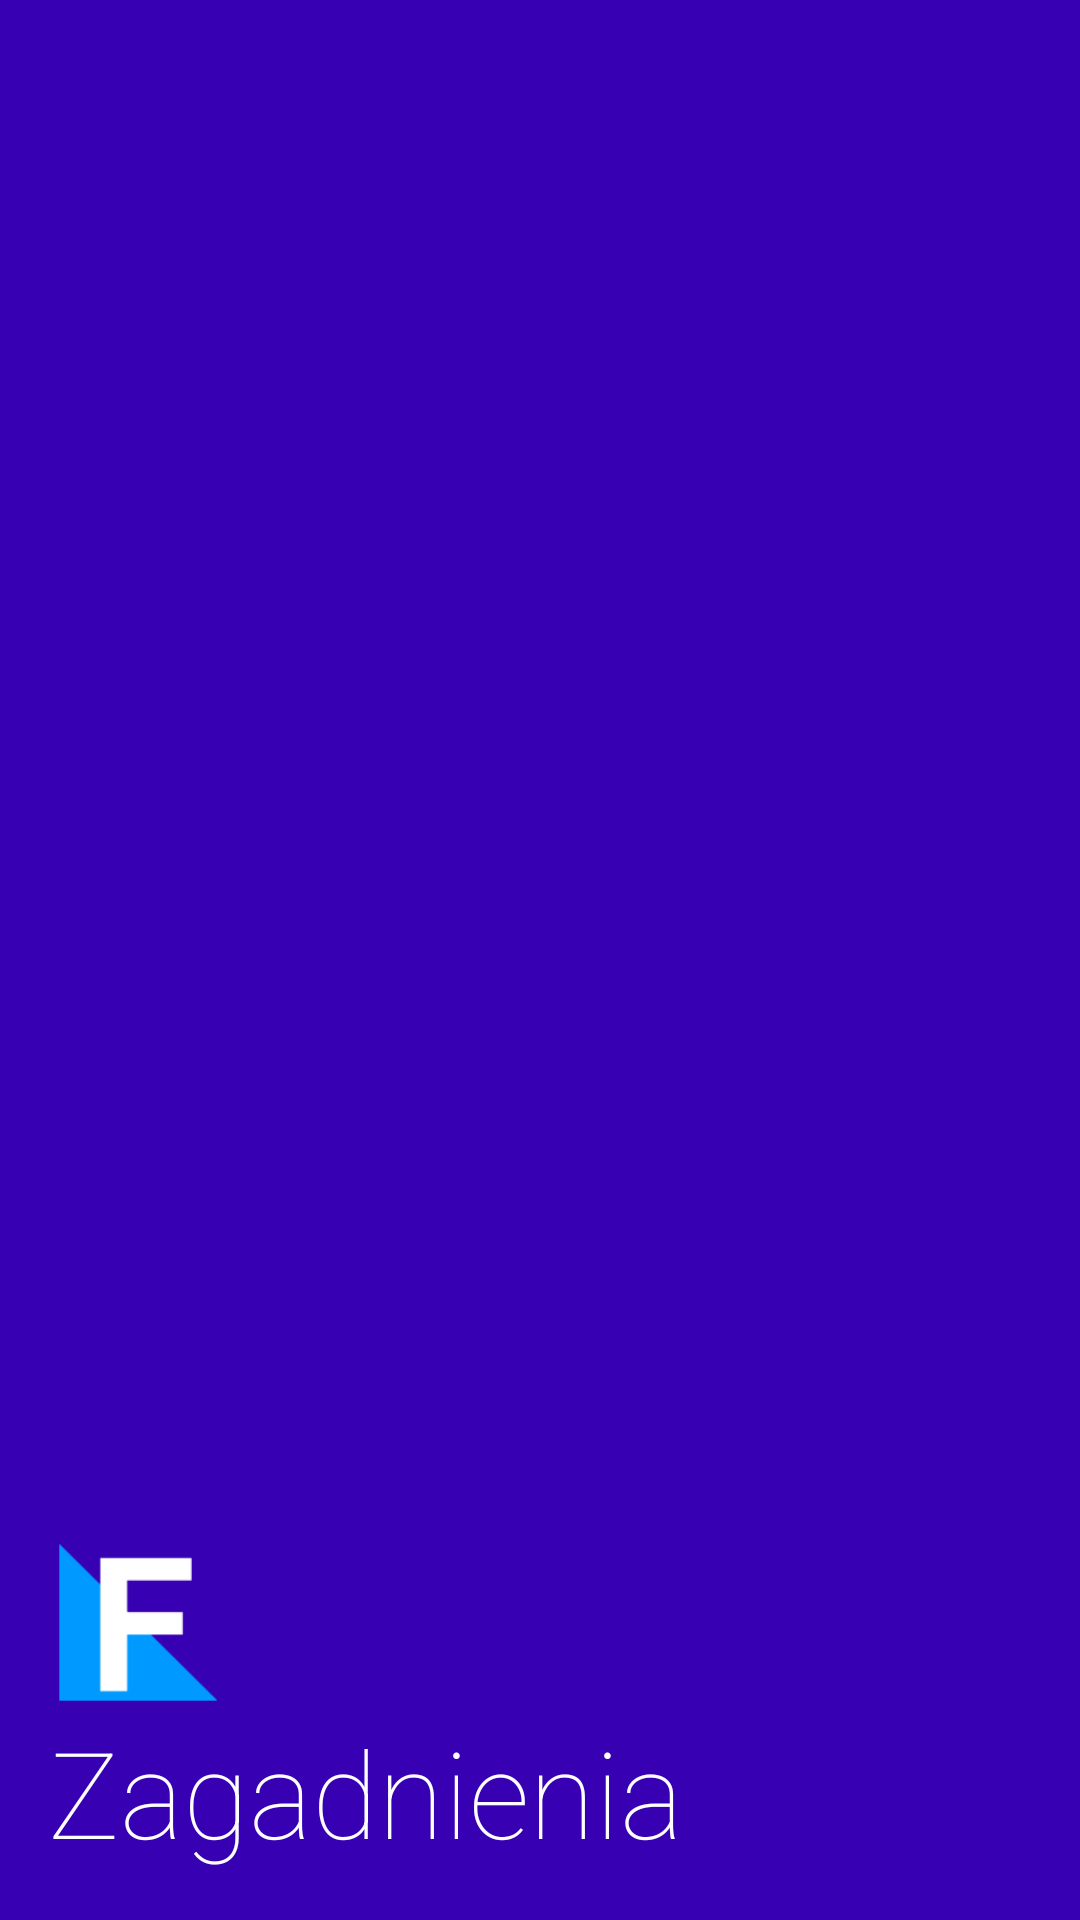

Here is an Android app screen rendered from its layout file. Give the layout XML and the strings, colors and styles it references.
<!-- AndroidManifest.xml: application theme AppTheme -->
<!-- res/layout/nav_header_kinematyka.xml -->
<LinearLayout xmlns:android="http://schemas.android.com/apk/res/android"
    android:layout_width="330dp"
    android:layout_height="140dp"
    android:background="?attr/colorPrimaryDark"
    android:padding="16dp"
    android:theme="@style/ThemeOverlay.AppCompat.Dark"
    android:orientation="vertical"
    android:gravity="bottom">

    <ImageView
        android:layout_width="60dp"
        android:layout_height="60dp"
        android:background="@color/colorPrimaryDark"
        android:src="@mipmap/ic_launcher"/>
    <TextView
        android:layout_width="match_parent"
        android:layout_height="wrap_content"
        android:gravity="left"
        android:text="@string/zagadnienia"
        android:fontFamily="sans-serif-thin"
        android:textSize="40dp"
        android:textColor="@android:color/white"
        android:textAppearance="@style/TextAppearance.AppCompat.Body1"/>


</LinearLayout>
<!-- resources referenced by this layout -->
<resources>
  <!-- mipmap ic_launcher: png bitmap (mipmap-hdpi, 555 bytes) -->
  <string name="zagadnienia">Zagadnienia</string>
  <style name="AppTheme" parent="Theme.AppCompat.Light.DarkActionBar">
          
          <item name="colorPrimary">@color/colorPrimary</item>
          <item name="windowActionBar">false</item>
          <item name="windowNoTitle">true</item>
          <item name="colorPrimaryDark">@color/colorPrimaryDark</item>
          <item name="colorAccent">@color/colorAccent</item>
      </style>
  <!-- not gathered from this repository: default colours our renderer supplied (Android Studio template values) -->
  <color name="colorPrimary">#FF6200EE</color>
  <color name="colorPrimaryDark">#FF3700B3</color>
  <color name="colorAccent">#FF03DAC5</color>
</resources>
